Run: headless pygame with SDL's dummy video driver; simulated clock (each Clock.tick advances the game by its frame time, no real sleeping); random seed 0; keys injected as events and as key.get_pressed() state; no mouse input.
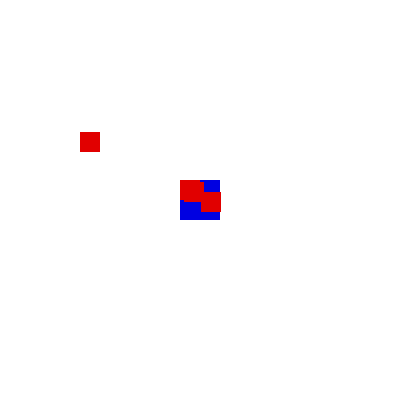
Frame 1 of 4 · flips 1–60 · no input
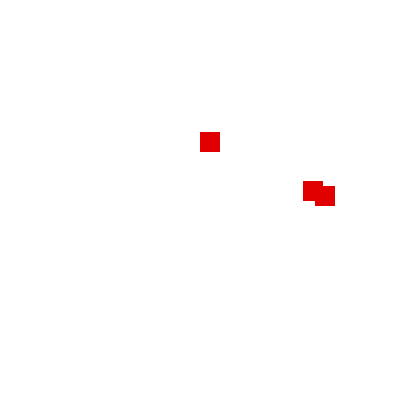
Frame 2 of 4 · flips 61–180 · tapped SPACE, RETURN · held RIGHT (→), D
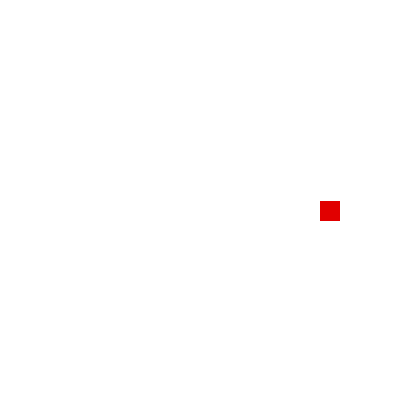
Frame 3 of 4 · flips 181–300 · held DOWN (↓), S
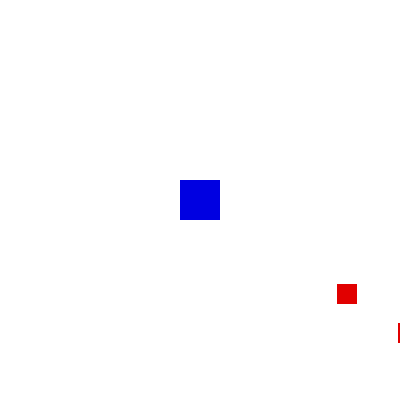
Frame 4 of 4 · flips 301–420 · held LEFT (←), A, UP (↑), W

The pygame program that drew these frames:

# game.py
#
# Lektionspass 2 (timme 2 - sista kvarten), tisdag 08-april-2025
#
# Robin startade dagen med att koda biblioteket Tkinter
# Detta är hänvisning till biblioteket Flask
#
# Dagens föreläsning blev följande fyra filer
#       ./part1.py          # 1a timmen, med bas i Tkinter
#       ./demo.py           # 1a timmen, med bas i Tkinter
#       ./flaskintro.py             # 2a timmen, med bas i Flask
#       ./templates/index.html      # 2a timmen, med bas i Flask
#
#       ./game.py                   # slutkläm med en enkel spelmotor
#       ./game_with_enemies.py      # ChatGPT förslag på fiender
#  
#
import pygame
import random
import math

pygame.init()

w, h = 400, 400
win = pygame.display.set_mode((w, h))
clock = pygame.time.Clock()
player = pygame.Rect(180, 180, 40, 40)
run = True

# Create some enemies
num_enemies = 5
enemies = [pygame.Rect(random.randint(0, w-20), random.randint(0, h-20), 20, 20) for _ in range(num_enemies)]

def move_toward(rect, target, speed):
    dx = target.x - rect.x
    dy = target.y - rect.y
    dist = math.hypot(dx, dy)
    if dist == 0:
        return
    dx, dy = dx / dist, dy / dist
    rect.x += int(dx * speed)
    rect.y += int(dy * speed)

while run:
    clock.tick(60)
    for e in pygame.event.get():
        if e.type == pygame.QUIT:
            run = False

    keys = pygame.key.get_pressed()
    if keys[pygame.K_LEFT]: player.x -= 5
    if keys[pygame.K_RIGHT]: player.x += 5
    if keys[pygame.K_UP]: player.y -= 5
    if keys[pygame.K_DOWN]: player.y += 5
    if keys[pygame.K_q]: run = False

    # Move enemies toward player
    for enemy in enemies:
        move_toward(enemy, player, 2)

    win.fill((255, 255, 255))
    pygame.draw.rect(win, (0, 0, 225), player)
    for enemy in enemies:
        pygame.draw.rect(win, (225, 0, 0), enemy)
    pygame.display.flip()

pygame.quit()
